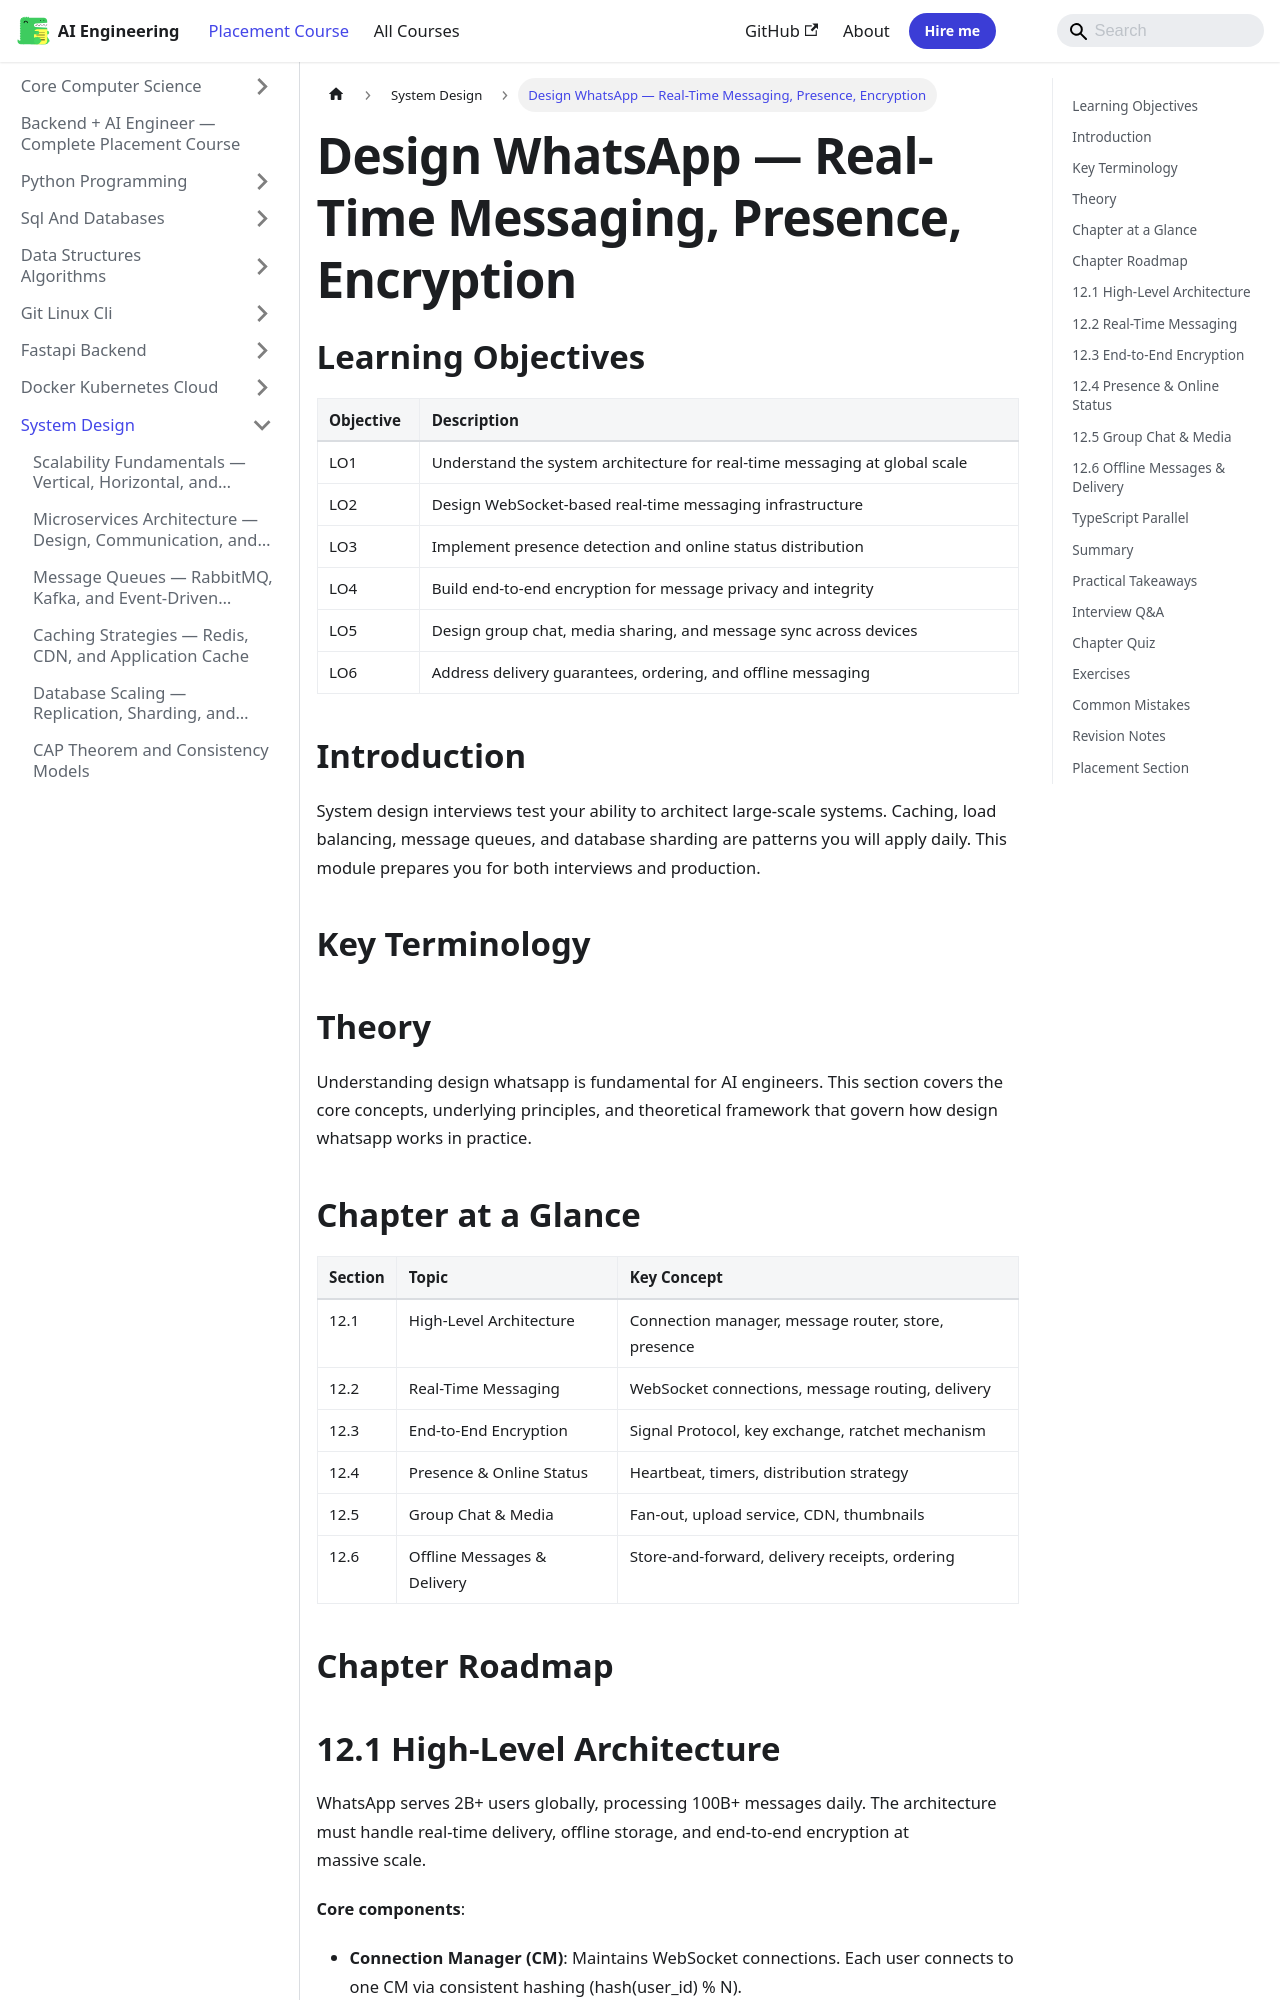

repository: Raushan666java/ai-engineering-journey · page: ai-engineering-placement/07-system-design/12-design-whatsapp/index.html · generator: mkdocs

---
description: "Design WhatsApp — Real-Time Messaging, Presence, Encryption: System design interviews test your ability to architect large-scale systems. Caching, load"
---

<!-- improved -->
<!-- Clear Language: Keep sentences under 50 words -->
# Design WhatsApp — Real-Time Messaging, Presence, Encryption

## Learning Objectives

| Objective | Description |
|-----------|-------------|
| LO1 | Understand the system architecture for real-time messaging at global scale |
| LO2 | Design WebSocket-based real-time messaging infrastructure |
| LO3 | Implement presence detection and online status distribution |
| LO4 | Build end-to-end encryption for message privacy and integrity |
| LO5 | Design group chat, media sharing, and message sync across devices |
| LO6 | Address delivery guarantees, ordering, and offline messaging |

## Introduction

System design interviews test your ability to architect large-scale systems. Caching, load balancing, message queues, and database sharding are patterns you will apply daily. This module prepares you for both interviews and production.

## Key Terminology


## Theory

Understanding design whatsapp is fundamental for AI engineers. This section covers the core concepts, underlying principles, and theoretical framework that govern how design whatsapp works in practice.

## Chapter at a Glance

| Section | Topic | Key Concept |
|---------|-------|-------------|
| 12.1 | High-Level Architecture | Connection manager, message router, store, presence |
| 12.2 | Real-Time Messaging | WebSocket connections, message routing, delivery |
| 12.3 | End-to-End Encryption | Signal Protocol, key exchange, ratchet mechanism |
| 12.4 | Presence & Online Status | Heartbeat, timers, distribution strategy |
| 12.5 | Group Chat & Media | Fan-out, upload service, CDN, thumbnails |
| 12.6 | Offline Messages & Delivery | Store-and-forward, delivery receipts, ordering |

## Chapter Roadmap

```mermaid
flowchart LR
    A[Sender] --> B[Connection Manager]
    B --> C[Message Router]
    C --> D{Recipient Online?}
    D -->|Yes| E[Push to WebSocket]
    D -->|No| F[Store for Later]
    F --> G[Push Notification]
    E --> H[Delivery Receipt]
    H --> I[Presence Update]
    G --> J[Recipient Connects]
    J --> K[Retrieve Stored Messages]
    K --> H

```
